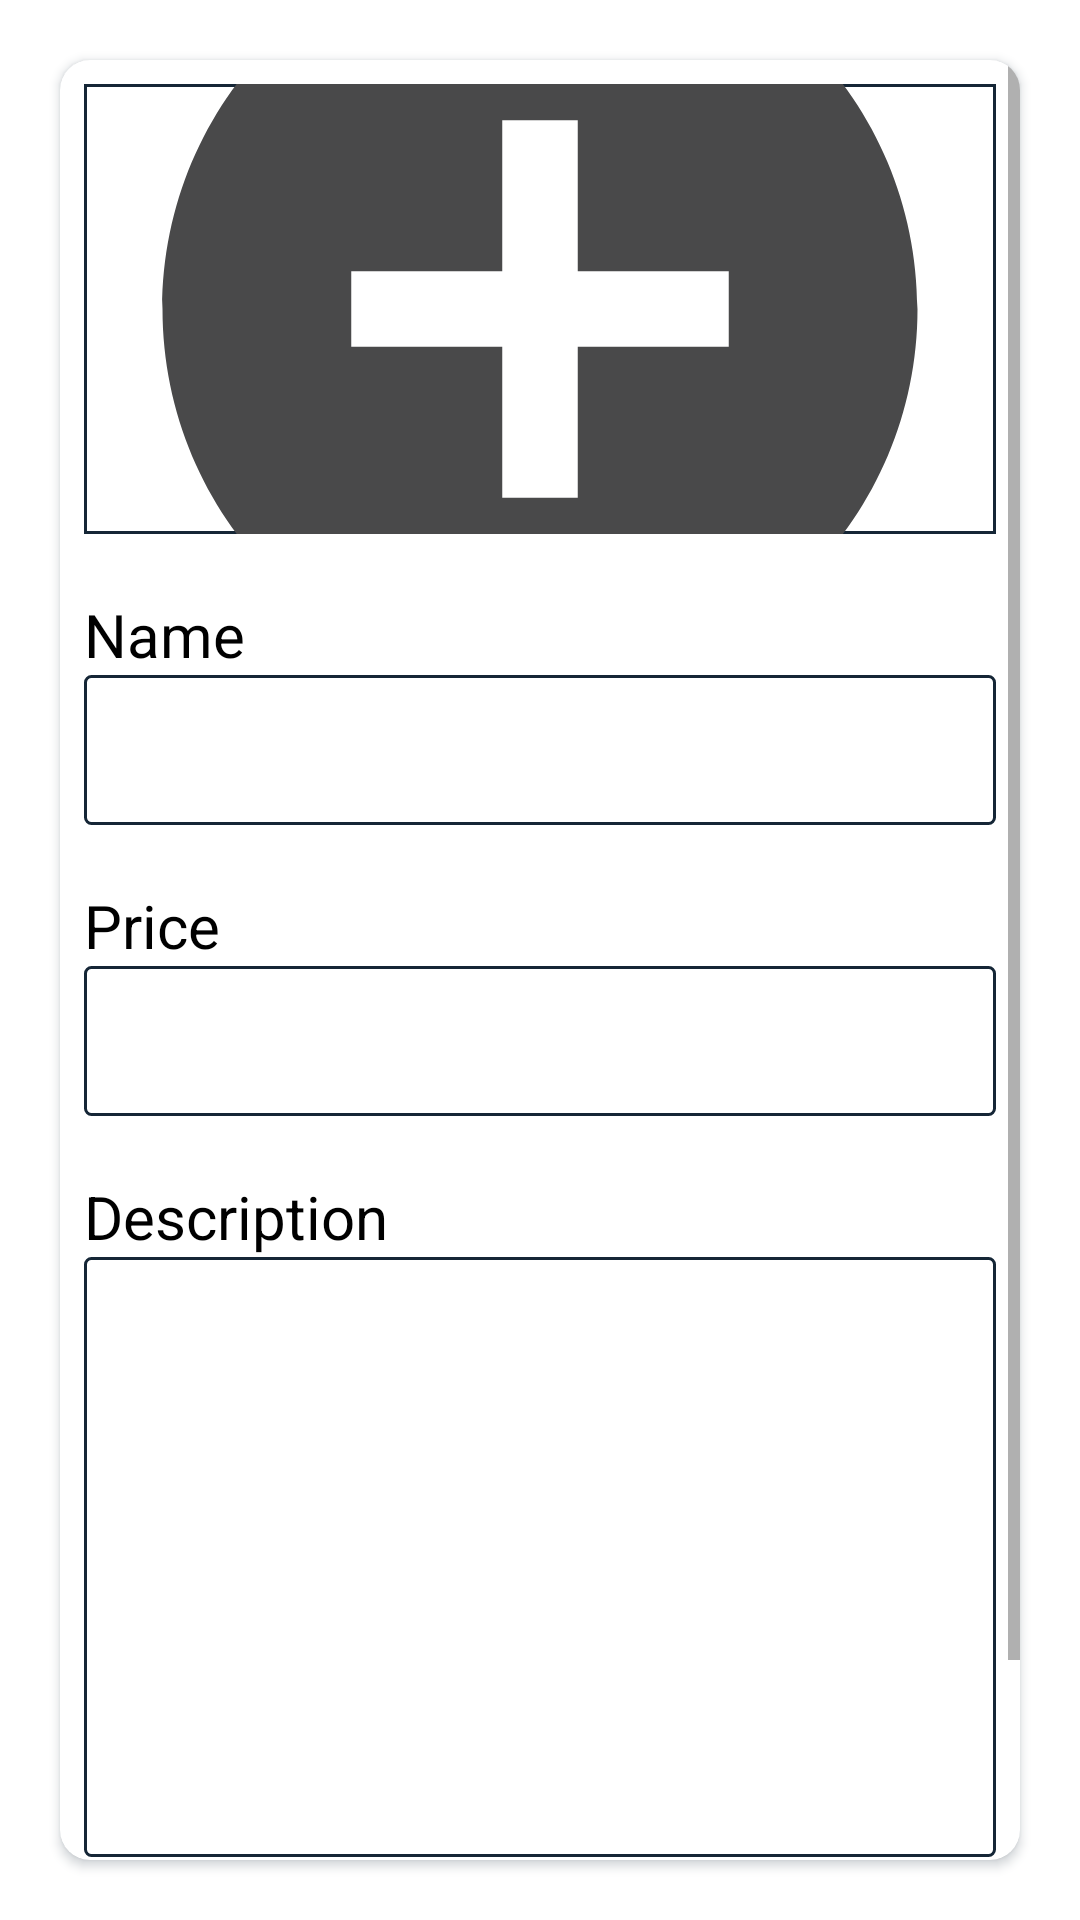

Android layout source for this screen:
<!-- AndroidManifest.xml: application theme Theme.GazarShop -->
<!-- res/layout/fragment_newitem.xml -->
<?xml version="1.0" encoding="utf-8"?>
<LinearLayout
    xmlns:android="http://schemas.android.com/apk/res/android"
    xmlns:tools="http://schemas.android.com/tools"
    xmlns:app="http://schemas.android.com/apk/res-auto"
    android:orientation="vertical"
    android:layout_width="match_parent"
    android:layout_height="match_parent"
    tools:context=".presentation.ui.NewItemFragment">


        <androidx.cardview.widget.CardView
            android:layout_margin="20dp"
            android:layout_width="match_parent"
            android:layout_height="match_parent"
            app:cardCornerRadius="10dp"
            android:outlineSpotShadowColor="@color/purple_700"
            android:outlineAmbientShadowColor="@color/purple_700">
            <ScrollView
                android:layout_width="match_parent"
                android:layout_height="match_parent"
                >
                <LinearLayout
                    android:layout_width="match_parent"
                    android:layout_height="match_parent"
                    android:orientation="vertical"
                    android:padding="8dp">
                    <ImageView
                        android:id="@+id/imageItem"
                        android:layout_width="match_parent"
                        android:layout_height="150dp"
                        android:src="@drawable/ic_baseline_add_circle_24"
                        android:background="@drawable/image_shape"
                        android:scaleType="centerCrop"/>

                    <TextView
                        android:layout_width="match_parent"
                        android:layout_height="wrap_content"
                        android:text="Name"
                        android:textColor="@color/black"
                        android:textSize="20sp"
                        android:layout_marginTop="20dp"/>
                    <EditText
                        android:id="@+id/itemName"
                        android:layout_width="match_parent"
                        android:layout_height="50dp"
                        android:textColor="@color/black"
                        android:textSize="20sp"
                        android:background="@drawable/shape_textfield"
                        android:paddingLeft="4dp"
                        />
                    <TextView
                        android:layout_marginTop="20dp"
                        android:layout_width="match_parent"
                        android:layout_height="wrap_content"
                        android:text="Price"
                        android:textColor="@color/black"
                        android:textSize="20sp" />
                    <EditText
                        android:id="@+id/itemPrice"
                        android:layout_width="match_parent"
                        android:layout_height="50dp"
                        android:background="@drawable/shape_textfield"
                        android:textColor="@color/black"
                        android:textSize="20sp"
                        android:paddingLeft="4dp"
                        />
                    <TextView
                        android:layout_marginTop="20dp"
                        android:layout_width="match_parent"
                        android:layout_height="wrap_content"
                        android:text="Description"
                        android:textColor="@color/black"
                        android:textSize="20sp"
                        />
                    <EditText
                        android:id="@+id/itemDesc"
                        android:layout_width="match_parent"
                        android:layout_height="200dp"
                        android:textColor="@color/black"
                        android:background="@drawable/shape_textfield"
                        android:paddingLeft="4dp"
                        android:gravity="start"
                        />
                    <Button
                        android:id="@+id/submit"
                        android:layout_width="300dp"
                        android:layout_height="wrap_content"
                        android:background="@drawable/shape_button"
                        android:text="Submit"
                        android:textAllCaps="false"
                        android:layout_marginTop="20dp"
                        android:layout_gravity="center"/>

                </LinearLayout>
            </ScrollView>



        </androidx.cardview.widget.CardView>

    </LinearLayout>
<!-- resources referenced by this layout -->
<resources>
  <color name="black">#FF000000</color>
  <color name="purple_700">#152636</color>
  <!-- drawable ic_baseline_add_circle_24 (drawable) -->
  <vector android:height="24dp"
      android:tint="#49494a"
      android:viewportHeight="24"
      android:viewportWidth="24"
      android:width="24dp"
      xmlns:android="http://schemas.android.com/apk/res/android">
      <path android:fillColor="@color/white"
          android:pathData="M12,2C6.48,2 2,6.48 2,12s4.48,10 10,10 10,-4.48 10,-10S17.52,2 12,2zM17,13h-4v4h-2v-4L7,13v-2h4L11,7h2v4h4v2z"/>
  </vector>
  <!-- drawable image_shape (drawable) -->
  <?xml version="1.0" encoding="utf-8"?>
  <shape xmlns:android="http://schemas.android.com/apk/res/android">
  
      <solid android:color="#FFFFFF" />
      <stroke android:color="@color/purple_700"
          android:width="1dp"/>
      <padding android:left="1dp" android:top="1dp" android:right="1dp"
          android:bottom="1dp" />
  
  </shape>
  <!-- drawable shape_button (drawable) -->
  <?xml version="1.0" encoding="utf-8"?>
  <shape xmlns:android="http://schemas.android.com/apk/res/android">
      <solid android:color="@color/purple_700"/>
      <corners android:radius="4dp"/>
  </shape>
  <!-- drawable shape_textfield (drawable) -->
  <?xml version="1.0" encoding="utf-8"?>
  <shape xmlns:android="http://schemas.android.com/apk/res/android">
      <corners android:radius="2dp"/>
      <stroke android:color="@color/purple_700"
          android:width="1dp"/>
  </shape>
  <style name="Theme.GazarShop" parent="Theme.MaterialComponents.Light.NoActionBar">
          
          <item name="colorPrimary">@color/purple_700</item>
          <item name="colorPrimaryVariant">@color/purple_700</item>
          <item name="colorOnPrimary">@color/white</item>
          
          <item name="colorSecondary">@color/teal_200</item>
          <item name="colorSecondaryVariant">@color/teal_700</item>
          <item name="colorOnSecondary">@color/black</item>
          
          <item name="android:statusBarColor" tools:targetApi="l">?attr/colorPrimaryVariant</item>
          
      </style>
  <color name="white">#FFFFFFFF</color>
  <color name="teal_200">#FF03DAC5</color>
  <color name="teal_700">#FF018786</color>
</resources>
